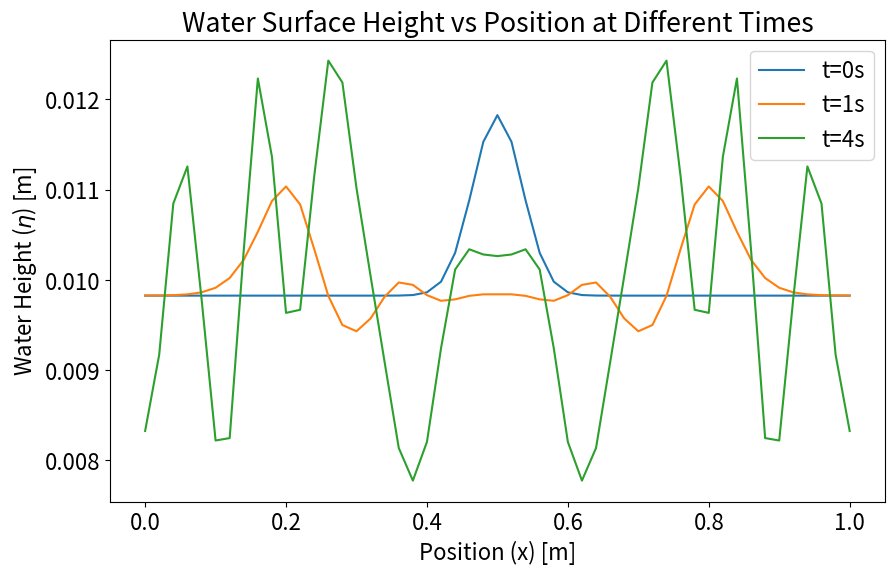

This chart was generated by the following Python code:
import numpy as np
import matplotlib.pyplot as plt

"""Code for Q2: Plots the Water wave height at various times.
Simulates both water height and velocity using FTCS method"""

"""Part B"""

plt.rcParams.update(
    {"figure.figsize": [12, 8], "font.size": 16}
)  # Large figure and font sizes

# Initial Parameters
L = 1  # Length [m]
g = 9.81  # Acceleration due to gravity [m/s^2]

# Time and space steps
deltax = 0.02  # [m]
deltat = 0.01  # [s]

# Space array and length
x = np.arange(0, L + deltax, deltax)
J = len(x) - 1

# Flat Bottom Topography
nb = np.zeros(len(x))  # flat bottom
H = 0.01  # [m]  Free surface altitude at rest

# Parameters for eta definition
A = 0.002  # [m]
mean = 0.5  # [m]
sigma = 0.05  # [m]

# Main arrays (at time 0)
u = np.zeros(len(x))
helper_value = np.exp(-((x - mean) ** 2) / (sigma**2))
eta = H + A * helper_value - np.mean(A * helper_value)

# Initialize the plot
plt.figure(figsize=(10, 6))

# Plot of eta vs x at time = 0
plt.plot(x, eta, label="t=0s")

"""Implement FTCS method"""

c = deltat / (2 * deltax)  # helper variable

# Time loop
epsilon = deltat / 1000
t1 = 1  # [s]
t2 = 4  # [s]
tend = t2 + epsilon

t = 0

while t < tend:
    t = t + deltat

    u[0], u[-1] = 0, 0  # Boundary conditions

    # Helper variables
    u_squared = u**2
    u_new, eta_new = np.zeros(len(x)), np.zeros(len(x))

    # Euler Method for boundaries
    u_new[0] = u[0] - deltat / deltax * (
        0.5 * u_squared[1] + g * eta[1] - 0.5 * u_squared[0] - g * eta[0]
    )
    eta_new[0] = eta[0] - deltat / deltax * ((eta[1] * u[1]) - (eta[0] * u[0]))

    u_new[J] = u[J] - deltat / deltax * (
        0.5 * u_squared[J] + g * eta[J] - 0.5 * u_squared[J - 1] - g * eta[J - 1]
    )
    eta_new[J] = eta[J] - deltat / deltax * ((eta[J] * u[J]) - (eta[J - 1] * u[J - 1]))

    # Main equation of FTCS, flux conservative equations
    u_new[1:J] = u[1:J] - c * (
        0.5 * u_squared[2 : J + 1]
        + g * eta[2 : J + 1]
        - 0.5 * u_squared[0 : J - 1]
        - g * eta[0 : J - 1]
    )
    eta_new[1:J] = eta[1:J] - c * (
        (eta[2 : J + 1] * u[2 : J + 1]) - eta[0 : J - 1] * u[0 : J - 1]
    )

    # Deep copy to use in next iteration
    u, eta = u_new.copy(), eta_new.copy()

    # Plot at appropriate times
    if abs(t - t1) < epsilon:
        plt.plot(x, eta, label="t=1s")

    if abs(t - t2) < epsilon:
        plt.plot(x, eta, label="t=4s")

# Final plot
plt.xlabel("Position (x) [m]")
plt.ylabel("Water Height ($\eta$) [m]")
plt.title("Water Surface Height vs Position at Different Times")
plt.legend()
plt.savefig("Lab4Q2_combined.png")
plt.show()
